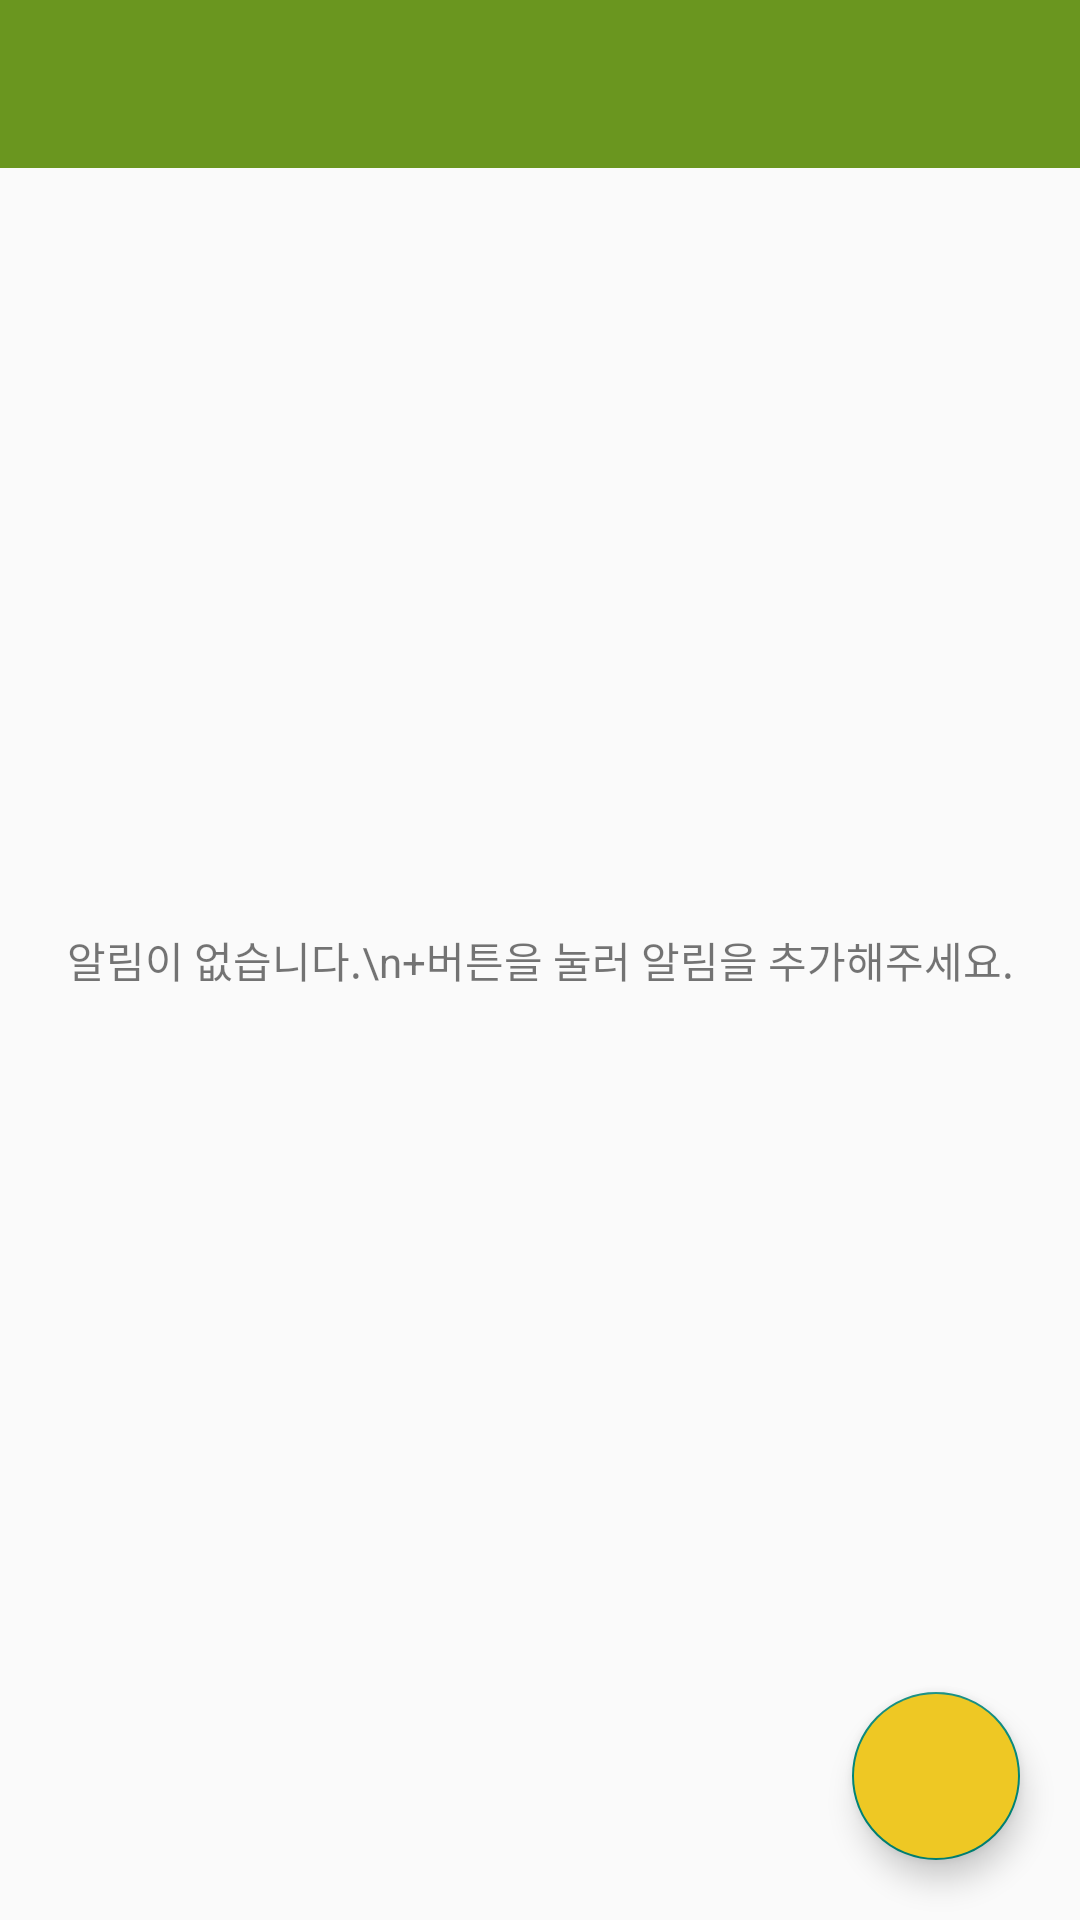

This screen was rendered from an Android layout file. Write that file and the resources it references.
<!-- AndroidManifest.xml: application theme Theme.AppCompat.Light.NoActionBar -->
<!-- res/layout/activity_main.xml -->
<?xml version="1.0" encoding="utf-8"?>
<androidx.constraintlayout.widget.ConstraintLayout xmlns:android="http://schemas.android.com/apk/res/android"
    xmlns:app="http://schemas.android.com/apk/res-auto"
    xmlns:tools="http://schemas.android.com/tools"
    android:layout_width="match_parent"
    android:layout_height="match_parent"
    tools:context=".MainActivity">

    <androidx.appcompat.widget.Toolbar
        android:id="@+id/toolBar"
        android:layout_width="match_parent"
        android:layout_height="wrap_content"
        android:background="@color/green"
        tools:layout_editor_absoluteX="0dp"
        tools:layout_editor_absoluteY="0dp"
        tools:ignore="MissingConstraints" />

    <androidx.recyclerview.widget.RecyclerView
        android:id="@+id/recyclerView"
        android:layout_width="match_parent"
        android:layout_height="0dp"
        app:layout_constraintBottom_toBottomOf="parent"
        app:layout_constraintTop_toBottomOf="@+id/toolBar"/>

    <TextView
        android:id="@+id/infoText"
        android:layout_width="wrap_content"
        android:layout_height="wrap_content"
        android:gravity="center"
        android:text="알림이 없습니다.\n+버튼을 눌러 알림을 추가해주세요."
        app:layout_constraintBottom_toBottomOf="parent"
        app:layout_constraintEnd_toEndOf="@+id/recyclerView"
        app:layout_constraintStart_toStartOf="@+id/recyclerView"
        app:layout_constraintTop_toTopOf="parent" />

    <com.google.android.material.floatingactionbutton.FloatingActionButton
        android:id="@+id/fab"
        android:backgroundTint="@color/yellow"
        android:src="@drawable/ic_plus"
        android:layout_width="wrap_content"
        android:layout_height="wrap_content"
        app:layout_constraintBottom_toBottomOf="parent"
        app:layout_constraintEnd_toEndOf="parent"
        android:layout_margin="20dp"
        android:contentDescription="알림 추가하기 버튼" />

</androidx.constraintlayout.widget.ConstraintLayout>
<!-- resources referenced by this layout -->
<resources>
  <color name="green">#6a961f</color>
  <color name="yellow">#eec824</color>
</resources>
